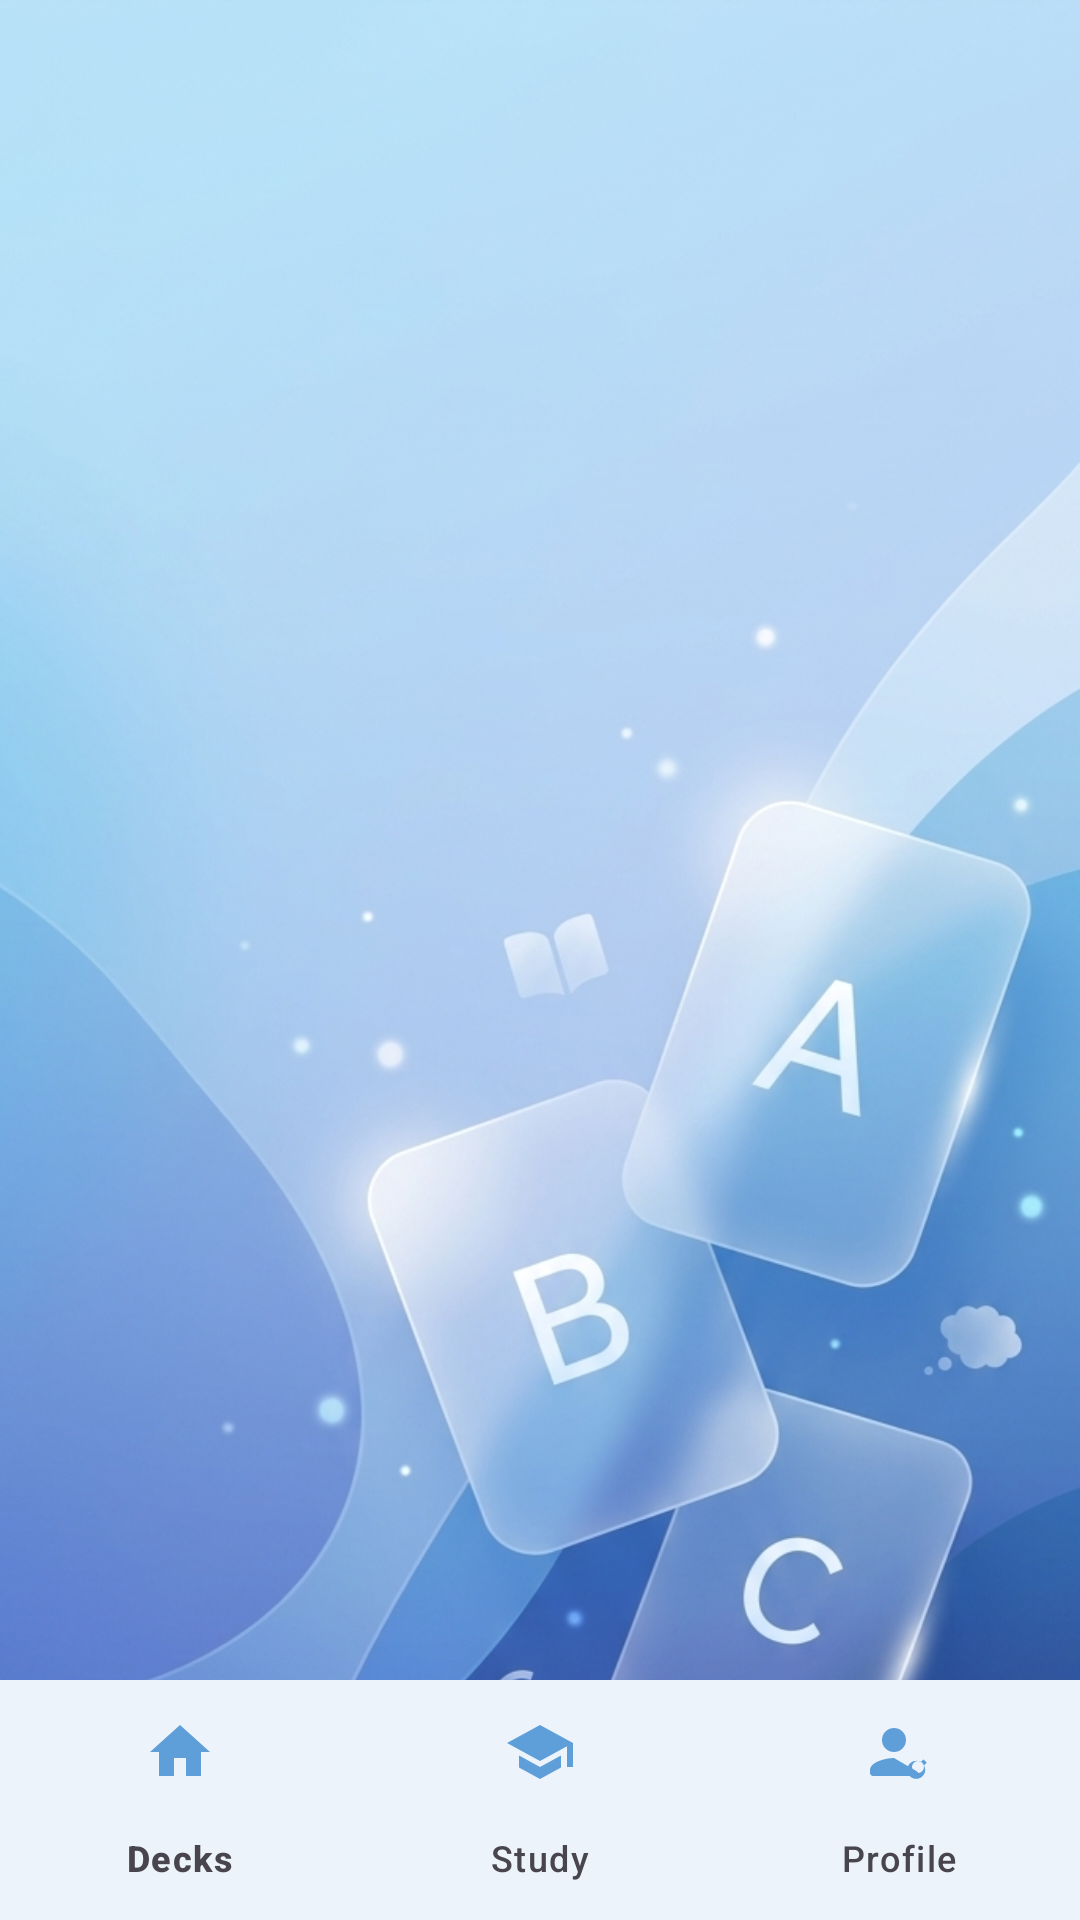

The Android layout XML behind this screen, and the referenced resources:
<!-- AndroidManifest.xml: application theme Theme.SmartFlashCard -->
<!-- res/layout/activity_main.xml -->
<?xml version="1.0" encoding="utf-8"?>
<androidx.constraintlayout.widget.ConstraintLayout
    xmlns:android="http://schemas.android.com/apk/res/android"
    xmlns:app="http://schemas.android.com/apk/res-auto"
    android:id="@+id/mainRoot"
    android:layout_width="match_parent"
    android:layout_height="match_parent"
    android:background="@drawable/bg">

    <androidx.fragment.app.FragmentContainerView
        android:id="@+id/fragmentContainer"
        android:layout_width="0dp"
        android:layout_height="0dp"
        app:layout_constraintTop_toTopOf="parent"
        app:layout_constraintBottom_toTopOf="@id/bottomNavigationView"
        app:layout_constraintStart_toStartOf="parent"
        app:layout_constraintEnd_toEndOf="parent" />

    <com.google.android.material.bottomnavigation.BottomNavigationView
        android:id="@+id/bottomNavigationView"
        android:layout_width="0dp"
        android:layout_height="wrap_content"
        android:background="?attr/colorSurface"
        app:elevation="8dp"
        app:labelVisibilityMode="labeled"
        app:itemIconTint="@color/bottom_nav_item_color"
        app:itemTextColor="@color/bottom_nav_item_color"
        app:itemActiveIndicatorStyle="@style/Widget.SmartFlashCard.BottomNav.ActiveIndicator"
        app:menu="@menu/bottom_nav_menu"
        app:layout_constraintBottom_toBottomOf="parent"
        app:layout_constraintStart_toStartOf="parent"
        app:layout_constraintEnd_toEndOf="parent" />

</androidx.constraintlayout.widget.ConstraintLayout>
<!-- resources referenced by this layout -->
<resources>
  <style name="Widget.SmartFlashCard.BottomNav.ActiveIndicator" parent="Widget.Material3.BottomNavigationView.ActiveIndicator">
          <item name="android:color">@color/md_theme_light_secondaryContainer</item>
      </style>
  <style name="Theme.SmartFlashCard" parent="Base.Theme.SmartFlashCard" />
  <color name="md_theme_light_secondaryContainer">#B2EBF2</color>
  <color name="md_theme_light_primary">#5E9ED9</color>
  <color name="md_theme_light_onPrimary">#FFFFFF</color>
  <color name="md_theme_light_primaryContainer">#A9DBFF</color>
  <color name="md_theme_light_onPrimaryContainer">#162E7B</color>
  <color name="md_theme_light_secondary">#00BCD4</color>
  <color name="md_theme_light_onSecondary">#FFFFFF</color>
  <color name="md_theme_light_onSecondaryContainer">#006064</color>
  <color name="md_theme_light_tertiary">#66BB6A</color>
  <color name="md_theme_light_onTertiary">#FFFFFF</color>
  <color name="md_theme_light_tertiaryContainer">#C8E6C9</color>
  <color name="md_theme_light_onTertiaryContainer">#1B5E20</color>
  <color name="md_theme_light_background">#A9DBFF</color>
  <color name="md_theme_light_onBackground">#162E7B</color>
  <color name="md_theme_light_error">#E53935</color>
  <color name="md_theme_light_onError">#FFFFFF</color>
  <color name="md_theme_light_errorContainer">#FFCDD2</color>
  <color name="md_theme_light_onErrorContainer">#B71C1C</color>
  <color name="md_theme_light_surface">#FFFFFF</color>
  <color name="md_theme_light_onSurface">#162E7B</color>
  <color name="md_theme_light_surfaceVariant">#A9DBFF</color>
  <color name="md_theme_light_onSurfaceVariant">#162E7B</color>
  <color name="md_theme_light_outline">#5E9ED9</color>
  <style name="Widget.SmartFlashCard.Button" parent="Widget.Material3.Button">
          <item name="cornerRadius">@dimen/kid_corner_button</item>
          <item name="backgroundTint">#3C9DF2</item>
          <item name="android:textColor">?attr/colorOnPrimary</item>
      </style>
  <style name="Widget.SmartFlashCard.Card" parent="Widget.Material3.CardView.Elevated">
          <item name="cardCornerRadius">@dimen/kid_corner_card</item>
          <item name="cardElevation">@dimen/kid_elevation_card</item>
          <item name="cardBackgroundColor">?attr/colorSurface</item>
          <item name="strokeWidth">0dp</item>
      </style>
  <style name="Widget.SmartFlashCard.Toolbar" parent="Widget.Material3.Toolbar">
          <item name="android:background">?attr/colorPrimary</item>
          <item name="titleTextColor">?attr/colorOnPrimary</item>
          <item name="subtitleTextColor">?attr/colorOnPrimary</item>
          <item name="navigationIconTint">?attr/colorOnPrimary</item>
      </style>
  <style name="Widget.SmartFlashCard.Fab" parent="Widget.Material3.FloatingActionButton.Primary">
          <item name="backgroundTint">?attr/colorSecondary</item>
          <item name="tint">?attr/colorOnSecondary</item>
          <item name="shapeAppearance">@style/ShapeAppearance.SmartFlashCard.Medium</item>
      </style>
  <style name="ShapeAppearance.SmartFlashCard.Small" parent="ShapeAppearance.Material3.Corner.Small">
          <item name="cornerSize">@dimen/kid_corner_small</item>
      </style>
  <style name="ShapeAppearance.SmartFlashCard.Medium" parent="ShapeAppearance.Material3.Corner.Medium">
          <item name="cornerSize">@dimen/kid_corner_button</item>
      </style>
  <style name="ShapeAppearance.SmartFlashCard.Large" parent="ShapeAppearance.Material3.Corner.Large">
          <item name="cornerSize">@dimen/kid_corner_card</item>
      </style>
  <dimen name="kid_corner_button">16dp</dimen>
  <dimen name="kid_corner_card">24dp</dimen>
  <dimen name="kid_elevation_card">4dp</dimen>
  <dimen name="kid_corner_small">12dp</dimen>
</resources>
